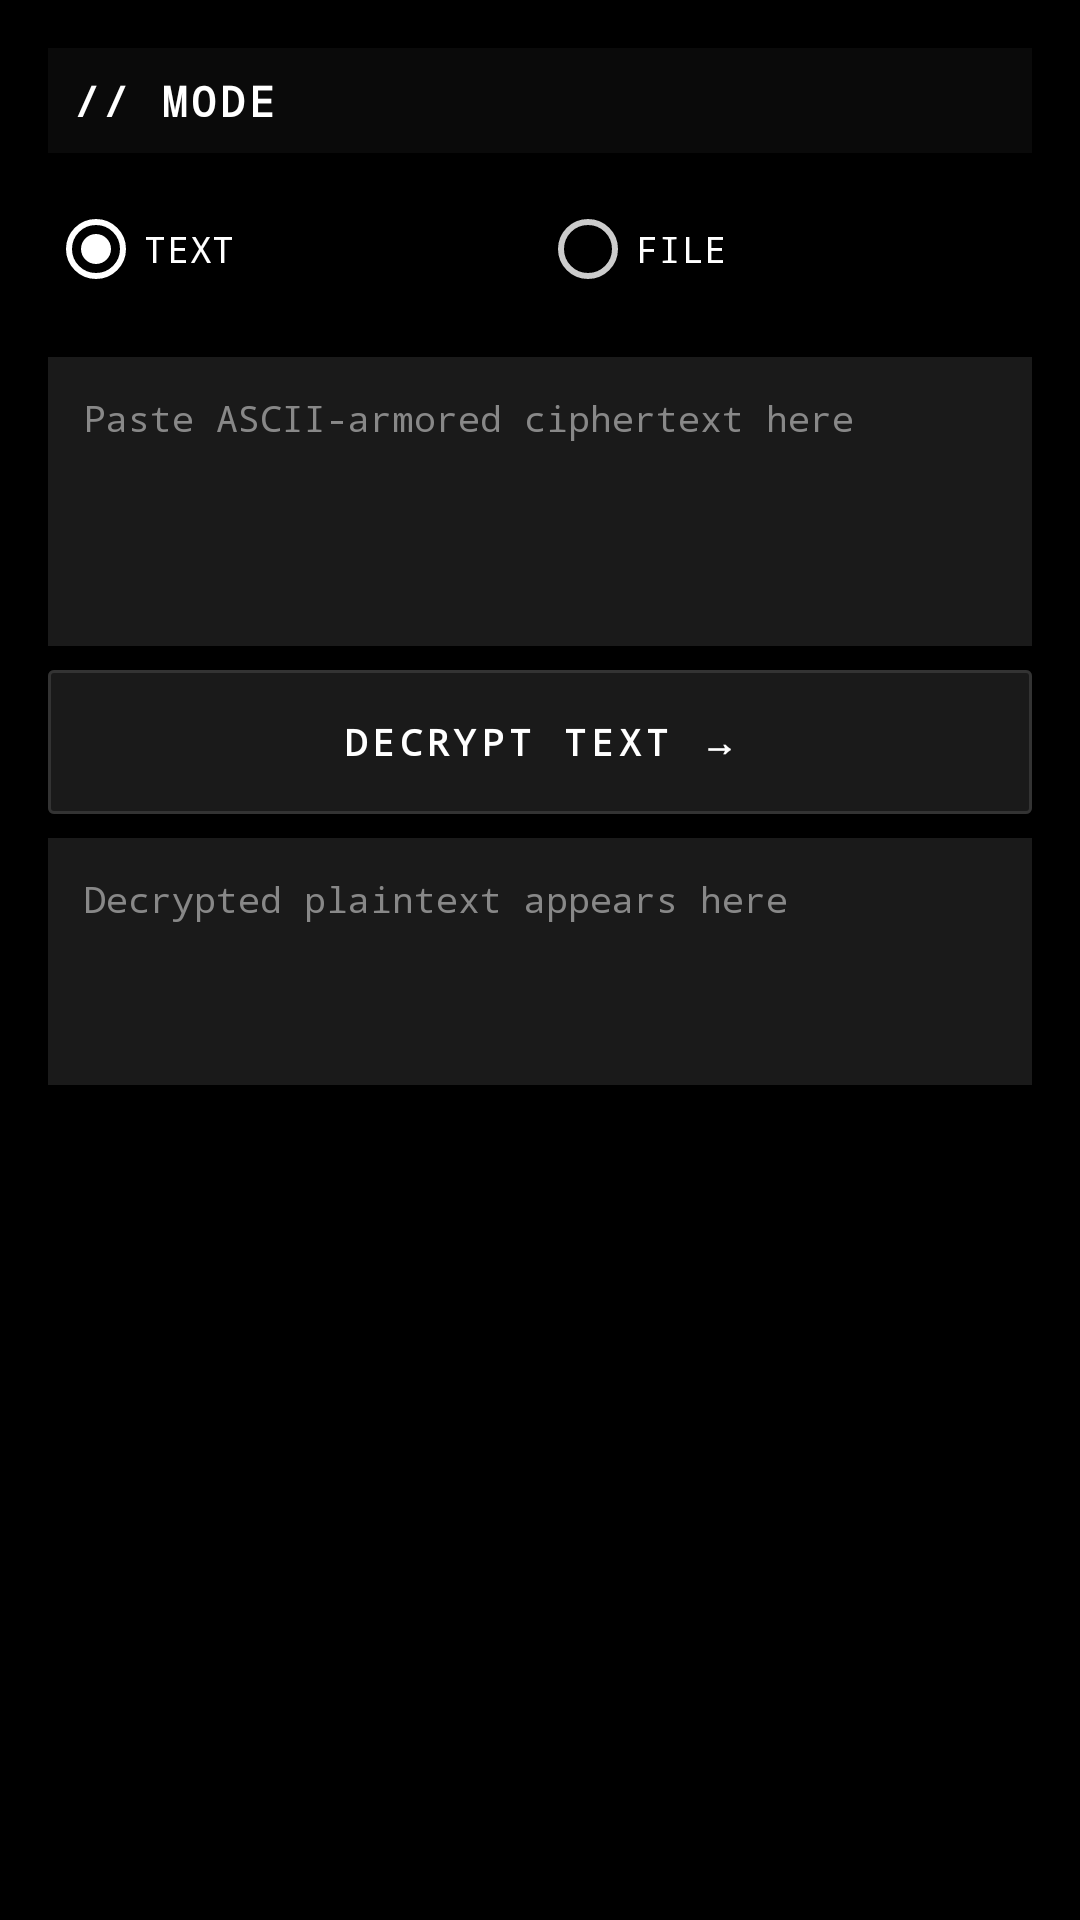

Write the Android layout XML for this screen, with the resource values it uses.
<!-- AndroidManifest.xml: application theme Theme.AnonPgp -->
<!-- res/layout/fragment_decrypt.xml -->
<?xml version="1.0" encoding="utf-8"?>
<ScrollView xmlns:android="http://schemas.android.com/apk/res/android"
    android:layout_width="match_parent"
    android:layout_height="match_parent"
    android:fillViewport="true"
    android:background="@color/anon_black">

    <LinearLayout
        android:layout_width="match_parent"
        android:layout_height="wrap_content"
        android:orientation="vertical"
        android:paddingHorizontal="16dp"
        android:paddingVertical="16dp">

        <TextView
            style="@style/SectionHeader"
            android:text="// MODE" />

        <RadioGroup
            android:id="@+id/modeGroup"
            android:layout_width="match_parent"
            android:layout_height="wrap_content"
            android:orientation="horizontal"
            android:layout_marginBottom="12dp">

            <RadioButton
                android:id="@+id/modeText"
                android:layout_width="0dp"
                android:layout_weight="1"
                android:layout_height="wrap_content"
                android:text="TEXT"
                android:textColor="@color/anon_white"
                android:textSize="12sp"
                android:fontFamily="monospace"
                android:checked="true"
                android:buttonTint="@color/anon_white" />

            <RadioButton
                android:id="@+id/modeFile"
                android:layout_width="0dp"
                android:layout_weight="1"
                android:layout_height="wrap_content"
                android:text="FILE"
                android:textColor="@color/anon_white"
                android:textSize="12sp"
                android:fontFamily="monospace"
                android:buttonTint="@color/anon_white" />
        </RadioGroup>

        
        <LinearLayout
            android:id="@+id/textPanel"
            android:layout_width="match_parent"
            android:layout_height="wrap_content"
            android:orientation="vertical">

            <EditText
                android:id="@+id/ciphertextIn"
                style="@style/AnonField"
                android:hint="@string/hint_paste_ciphertext"
                android:minLines="5"
                android:maxLines="12" />

            <Button
                android:id="@+id/btnDecryptText"
                style="@style/AnonBtn"
                android:layout_width="match_parent"
                android:text="DECRYPT TEXT &#8594;" />

            <EditText
                android:id="@+id/plaintextOut"
                style="@style/AnonField"
                android:hint="@string/hint_plaintext_result"
                android:minLines="4"
                android:maxLines="10"
                android:focusable="true"
                android:textIsSelectable="true" />
        </LinearLayout>

        
        <LinearLayout
            android:id="@+id/filePanel"
            android:layout_width="match_parent"
            android:layout_height="wrap_content"
            android:orientation="vertical"
            android:visibility="gone">

            <TextView
                android:id="@+id/pickedFile"
                android:layout_width="match_parent"
                android:layout_height="wrap_content"
                android:background="@color/anon_dim"
                android:padding="12dp"
                android:textColor="@color/anon_mid"
                android:textSize="12sp"
                android:fontFamily="monospace"
                android:text="(no encrypted file picked)"
                android:layout_marginBottom="8dp" />

            <Button
                android:id="@+id/btnPickFile"
                style="@style/AnonBtn"
                android:layout_width="match_parent"
                android:text="PICK ENCRYPTED FILE" />

            <Button
                android:id="@+id/btnDecryptFile"
                style="@style/AnonBtn"
                android:layout_width="match_parent"
                android:text="DECRYPT &amp; SAVE AS… &#8594;"
                android:enabled="false" />
        </LinearLayout>
    </LinearLayout>
</ScrollView>
<!-- resources referenced by this layout -->
<resources>
  <color name="anon_black">#FF000000</color>
  <color name="anon_dim">#FF1A1A1A</color>
  <color name="anon_mid">#FF888888</color>
  <color name="anon_white">#FFFFFFFF</color>
  <string name="hint_paste_ciphertext">Paste ASCII-armored ciphertext here</string>
  <string name="hint_plaintext_result">Decrypted plaintext appears here</string>
  <style name="AnonBtn" parent="Widget.Material3.Button.UnelevatedButton">
          <item name="android:layout_height">48dp</item>
          <item name="backgroundTint">@color/anon_dim</item>
          <item name="android:textColor">@color/anon_white</item>
          <item name="rippleColor">@color/anon_outline</item>
          <item name="cornerRadius">2dp</item>
          <item name="strokeColor">@color/anon_outline</item>
          <item name="strokeWidth">1dp</item>
          <item name="android:textSize">12sp</item>
          <item name="android:textStyle">bold</item>
          <item name="android:fontFamily">monospace</item>
          <item name="android:letterSpacing">0.15</item>
          <item name="android:layout_marginBottom">8dp</item>
          <item name="android:insetTop">0dp</item>
          <item name="android:insetBottom">0dp</item>
      </style>
  <style name="AnonField" parent="Widget.AppCompat.EditText">
          <item name="android:layout_width">match_parent</item>
          <item name="android:layout_height">wrap_content</item>
          <item name="android:background">@color/anon_dim</item>
          <item name="android:textColor">@color/anon_white</item>
          <item name="android:textColorHint">@color/anon_mid</item>
          <item name="android:textSize">12sp</item>
          <item name="android:fontFamily">monospace</item>
          <item name="android:padding">12dp</item>
          <item name="android:gravity">top</item>
          <item name="android:layout_marginBottom">8dp</item>
          <item name="android:inputType">textMultiLine</item>
      </style>
  <style name="SectionHeader" parent="@android:style/TextAppearance">
          <item name="android:layout_width">match_parent</item>
          <item name="android:layout_height">wrap_content</item>
          <item name="android:textColor">@color/anon_white</item>
          <item name="android:textSize">14sp</item>
          <item name="android:textStyle">bold</item>
          <item name="android:fontFamily">monospace</item>
          <item name="android:letterSpacing">0.1</item>
          <item name="android:paddingStart">8dp</item>
          <item name="android:paddingTop">8dp</item>
          <item name="android:paddingBottom">8dp</item>
          <item name="android:layout_marginBottom">8dp</item>
          <item name="android:background">@color/anon_dark</item>
      </style>
  <color name="anon_outline">#FF333333</color>
  <color name="anon_dark">#FF0A0A0A</color>
  <color name="anon_light">#FFCCCCCC</color>
  <color name="anon_red">#FFFF0000</color>
  <color name="anon_darker">#FF050505</color>
  <style name="AnonDialogTheme" parent="ThemeOverlay.Material3.MaterialAlertDialog">
          <item name="colorPrimary">@color/anon_black</item>
          <item name="colorOnSurface">@color/anon_black</item>
          <item name="colorOnSurfaceVariant">#FF333333</item>
          <item name="buttonBarPositiveButtonStyle">@style/AnonDialogButton</item>
          <item name="buttonBarNegativeButtonStyle">@style/AnonDialogButton</item>
          <item name="buttonBarNeutralButtonStyle">@style/AnonDialogButton</item>
      </style>
  <style name="AnonDialogButton" parent="Widget.Material3.Button.TextButton.Dialog">
          <item name="android:textColor">@color/anon_black</item>
          <item name="android:fontFamily">monospace</item>
          <item name="android:textStyle">bold</item>
          <item name="rippleColor">#33000000</item>
      </style>
</resources>
